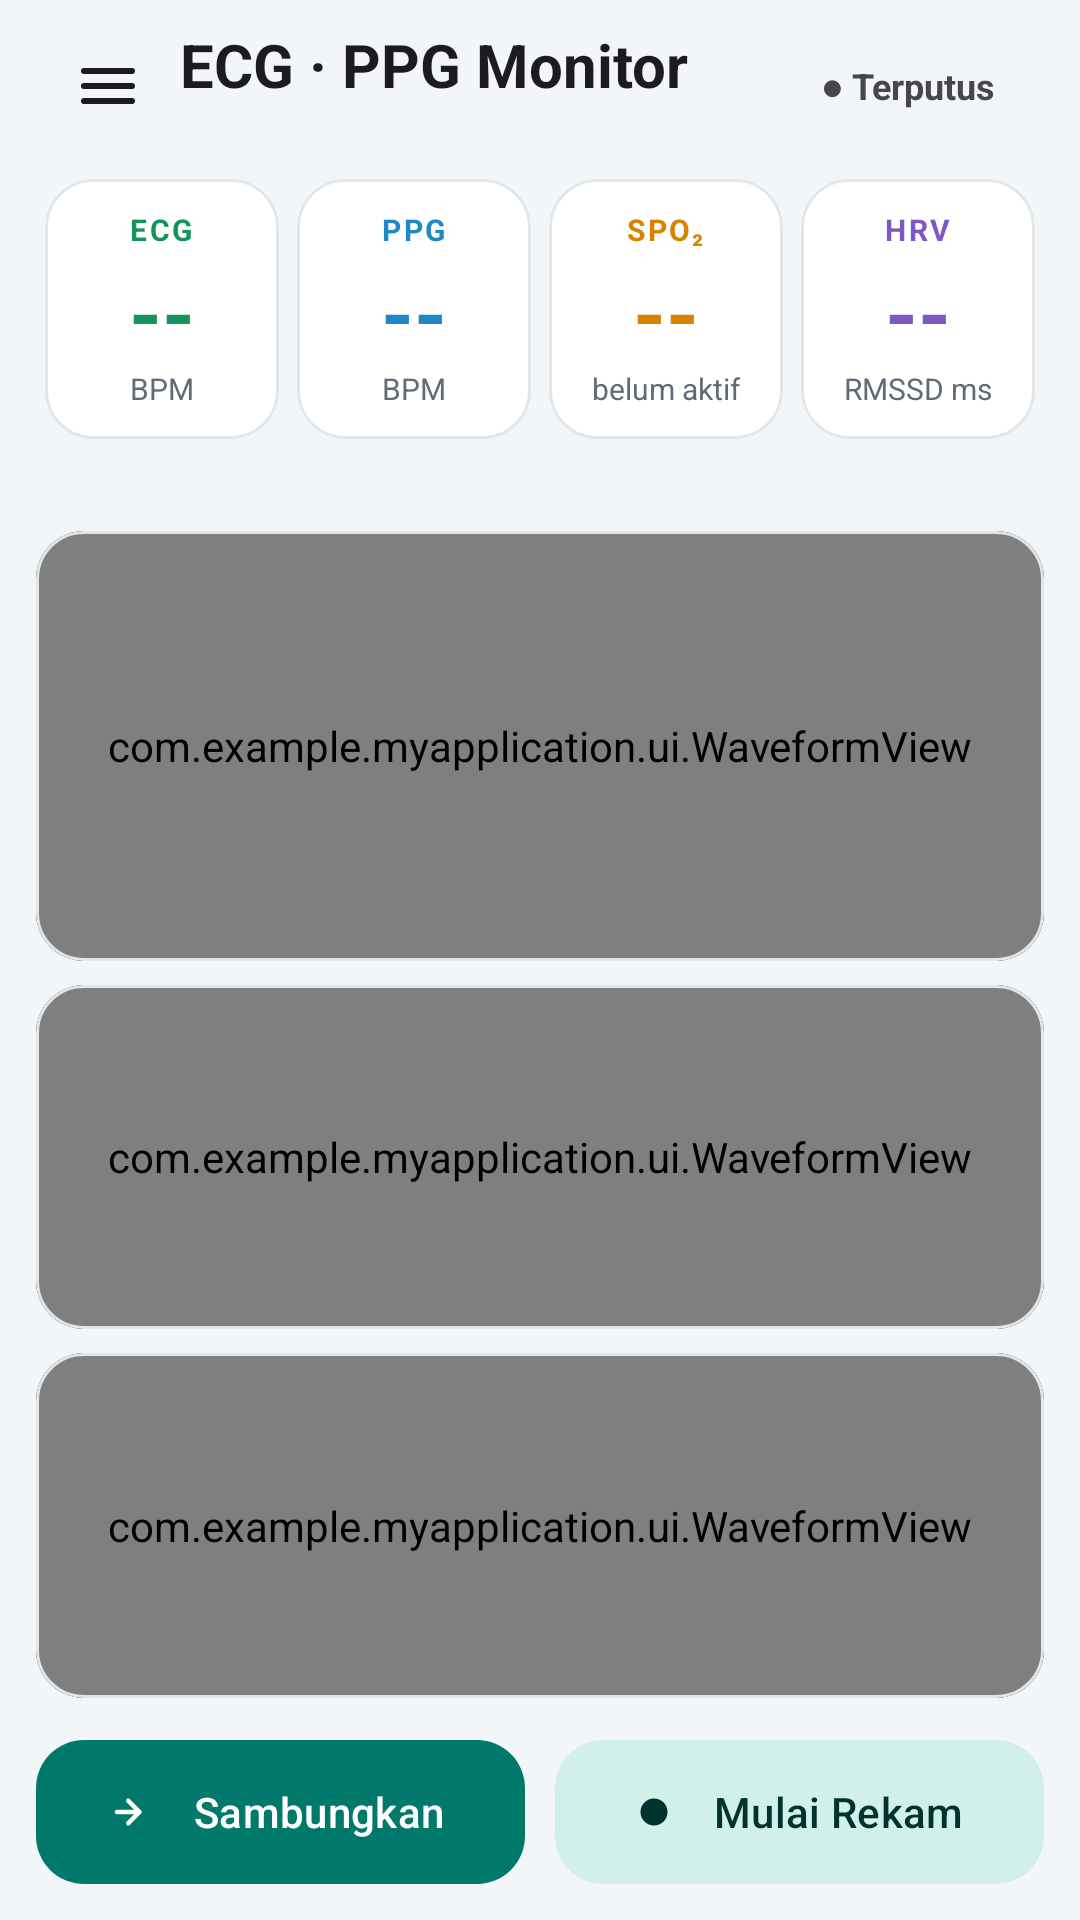

Produce the Android XML layout that renders to this screen, including the resource entries it uses.
<!-- AndroidManifest.xml: application theme Theme.MyApplication -->
<!-- res/layout/fragment_live.xml -->
<?xml version="1.0" encoding="utf-8"?>
<LinearLayout xmlns:android="http://schemas.android.com/apk/res/android"
    android:layout_width="match_parent" android:layout_height="match_parent"
    android:orientation="vertical" android:paddingHorizontal="12dp" android:paddingTop="8dp" android:paddingBottom="8dp">

    <LinearLayout android:layout_width="match_parent" android:layout_height="wrap_content"
        android:gravity="center_vertical" android:orientation="horizontal" android:paddingHorizontal="4dp">
        <ImageButton android:id="@+id/btnMenu" android:layout_width="40dp" android:layout_height="40dp"
            android:layout_marginEnd="4dp" android:background="?attr/selectableItemBackgroundBorderless"
            android:contentDescription="Pengaturan" android:src="@drawable/ic_menu" />
        <LinearLayout android:layout_width="0dp" android:layout_height="wrap_content"
            android:layout_weight="1" android:orientation="vertical">
            <TextView android:layout_width="wrap_content" android:layout_height="wrap_content"
                android:text="ECG · PPG Monitor" android:textColor="?attr/colorOnSurface"
                android:textSize="20sp" android:textStyle="bold" />
            <TextView android:id="@+id/tvSubtitle" android:layout_width="match_parent" android:layout_height="wrap_content"
                android:ellipsize="end" android:maxLines="1" android:textColor="@color/text_secondary" android:textSize="11sp" />
        </LinearLayout>
        <TextView android:id="@+id/tvRec" android:layout_width="wrap_content" android:layout_height="wrap_content"
            android:layout_marginEnd="8dp" android:textColor="@color/status_bad"
            android:textSize="12sp" android:textStyle="bold" />
        <TextView android:id="@+id/tvConn" android:layout_width="wrap_content" android:layout_height="wrap_content"
            android:background="@drawable/bg_pill" android:paddingHorizontal="12dp" android:paddingVertical="6dp"
            android:text="● Terputus" android:textSize="12sp" android:textStyle="bold" />
    </LinearLayout>

    <LinearLayout android:id="@+id/rowMetrics" android:layout_width="match_parent" android:layout_height="wrap_content"
        android:layout_marginTop="10dp" android:orientation="horizontal">
        <com.google.android.material.card.MaterialCardView style="@style/Card"
            android:layout_width="0dp" android:layout_height="wrap_content" android:layout_weight="1"
            android:layout_marginHorizontal="3dp">
            <LinearLayout android:layout_width="match_parent" android:layout_height="wrap_content"
                android:gravity="center_horizontal" android:orientation="vertical"
                android:paddingHorizontal="4dp" android:paddingVertical="10dp">
                <TextView style="@style/Label" android:layout_width="wrap_content" android:layout_height="wrap_content"
                    android:text="ECG" android:textColor="@color/accent_ecg" />
                <TextView android:id="@+id/tvEcgBpm" android:layout_width="wrap_content" android:layout_height="wrap_content"
                    android:layout_marginTop="2dp" android:text="--" android:textColor="@color/accent_ecg"
                    android:textSize="28sp" android:textStyle="bold" />
                <TextView android:layout_width="wrap_content" android:layout_height="wrap_content"
                    android:text="BPM" android:textColor="@color/text_secondary" android:textSize="10sp" />
            </LinearLayout>
        </com.google.android.material.card.MaterialCardView>
        <com.google.android.material.card.MaterialCardView style="@style/Card"
            android:layout_width="0dp" android:layout_height="wrap_content" android:layout_weight="1"
            android:layout_marginHorizontal="3dp">
            <LinearLayout android:layout_width="match_parent" android:layout_height="wrap_content"
                android:gravity="center_horizontal" android:orientation="vertical"
                android:paddingHorizontal="4dp" android:paddingVertical="10dp">
                <TextView style="@style/Label" android:layout_width="wrap_content" android:layout_height="wrap_content"
                    android:text="PPG" android:textColor="@color/accent_ppg" />
                <TextView android:id="@+id/tvPpgBpm" android:layout_width="wrap_content" android:layout_height="wrap_content"
                    android:layout_marginTop="2dp" android:text="--" android:textColor="@color/accent_ppg"
                    android:textSize="28sp" android:textStyle="bold" />
                <TextView android:layout_width="wrap_content" android:layout_height="wrap_content"
                    android:text="BPM" android:textColor="@color/text_secondary" android:textSize="10sp" />
            </LinearLayout>
        </com.google.android.material.card.MaterialCardView>
        <com.google.android.material.card.MaterialCardView style="@style/Card"
            android:layout_width="0dp" android:layout_height="wrap_content" android:layout_weight="1"
            android:layout_marginHorizontal="3dp">
            <LinearLayout android:layout_width="match_parent" android:layout_height="wrap_content"
                android:gravity="center_horizontal" android:orientation="vertical"
                android:paddingHorizontal="4dp" android:paddingVertical="10dp">
                <TextView style="@style/Label" android:layout_width="wrap_content" android:layout_height="wrap_content"
                    android:text="SpO₂" android:textColor="@color/accent_spo2" />
                <TextView android:id="@+id/tvSpo2" android:layout_width="wrap_content" android:layout_height="wrap_content"
                    android:layout_marginTop="2dp" android:text="--" android:textColor="@color/accent_spo2"
                    android:textSize="28sp" android:textStyle="bold" />
                <TextView android:layout_width="wrap_content" android:layout_height="wrap_content"
                    android:text="belum aktif" android:textColor="@color/text_secondary" android:textSize="10sp" />
            </LinearLayout>
        </com.google.android.material.card.MaterialCardView>
        <com.google.android.material.card.MaterialCardView style="@style/Card"
            android:layout_width="0dp" android:layout_height="wrap_content" android:layout_weight="1"
            android:layout_marginHorizontal="3dp">
            <LinearLayout android:layout_width="match_parent" android:layout_height="wrap_content"
                android:gravity="center_horizontal" android:orientation="vertical"
                android:paddingHorizontal="4dp" android:paddingVertical="10dp">
                <TextView style="@style/Label" android:layout_width="wrap_content" android:layout_height="wrap_content"
                    android:text="HRV" android:textColor="@color/accent_hrv" />
                <TextView android:id="@+id/tvHrv" android:layout_width="wrap_content" android:layout_height="wrap_content"
                    android:layout_marginTop="2dp" android:text="--" android:textColor="@color/accent_hrv"
                    android:textSize="28sp" android:textStyle="bold" />
                <TextView android:layout_width="wrap_content" android:layout_height="wrap_content"
                    android:text="RMSSD ms" android:textColor="@color/text_secondary" android:textSize="10sp" />
            </LinearLayout>
        </com.google.android.material.card.MaterialCardView>
    </LinearLayout>

    <TextView android:id="@+id/tvInfo" android:layout_width="match_parent" android:layout_height="wrap_content"
        android:layout_marginTop="8dp" android:paddingHorizontal="4dp"
        android:textColor="@color/text_secondary" android:textSize="11sp" />

    <com.google.android.material.card.MaterialCardView style="@style/ChartCard"
        android:layout_width="match_parent" android:layout_height="0dp" android:layout_weight="1.25"
        android:layout_marginTop="8dp">
        <com.example.myapplication.ui.WaveformView android:id="@+id/chEcg"
            android:layout_width="match_parent" android:layout_height="match_parent" />
    </com.google.android.material.card.MaterialCardView>
    <com.google.android.material.card.MaterialCardView style="@style/ChartCard"
        android:layout_width="match_parent" android:layout_height="0dp" android:layout_weight="1"
        android:layout_marginTop="8dp">
        <com.example.myapplication.ui.WaveformView android:id="@+id/chIr"
            android:layout_width="match_parent" android:layout_height="match_parent" />
    </com.google.android.material.card.MaterialCardView>
    <com.google.android.material.card.MaterialCardView style="@style/ChartCard"
        android:layout_width="match_parent" android:layout_height="0dp" android:layout_weight="1"
        android:layout_marginTop="8dp">
        <com.example.myapplication.ui.WaveformView android:id="@+id/chRed"
            android:layout_width="match_parent" android:layout_height="match_parent" />
    </com.google.android.material.card.MaterialCardView>

    <LinearLayout android:layout_width="match_parent" android:layout_height="wrap_content"
        android:layout_marginTop="10dp" android:orientation="horizontal">
        <com.google.android.material.button.MaterialButton android:id="@+id/btnConnect"
            android:layout_width="0dp" android:layout_height="56dp" android:layout_weight="1"
            android:layout_marginEnd="5dp" android:text="Sambungkan"
            app:cornerRadius="16dp" app:icon="@drawable/ic_link" xmlns:app="http://schemas.android.com/apk/res-auto" />
        <com.google.android.material.button.MaterialButton android:id="@+id/btnRecord"
            style="@style/Widget.Material3.Button.TonalButton"
            android:layout_width="0dp" android:layout_height="56dp" android:layout_weight="1"
            android:layout_marginStart="5dp" android:text="Mulai Rekam"
            app:cornerRadius="16dp" app:icon="@drawable/ic_rec" xmlns:app="http://schemas.android.com/apk/res-auto" />
    </LinearLayout>
</LinearLayout>
<!-- resources referenced by this layout -->
<resources>
  <color name="accent_ecg">#14935A</color>
  <color name="accent_hrv">#7E57C2</color>
  <color name="accent_ppg">#1E88C7</color>
  <color name="accent_spo2">#D98200</color>
  <color name="status_bad">#D93C3C</color>
  <color name="text_secondary">#5F6B76</color>
  <!-- drawable ic_link (drawable) -->
  <vector xmlns:android="http://schemas.android.com/apk/res/android"
      android:width="24dp" android:height="24dp" android:viewportWidth="24" android:viewportHeight="24">
      <path android:pathData="M9,7l5,5l-5,5M14,12H4" android:strokeColor="#FFFFFFFF" android:strokeWidth="2"
          android:strokeLineCap="round" android:strokeLineJoin="round" />
  </vector>
  <!-- drawable ic_menu (drawable) -->
  <vector xmlns:android="http://schemas.android.com/apk/res/android"
      android:width="24dp" android:height="24dp" android:viewportWidth="24" android:viewportHeight="24"
      android:tint="?attr/colorOnSurface">
      <path android:pathData="M4,7h16M4,12h16M4,17h16" android:strokeColor="#FFFFFFFF" android:strokeWidth="2"
          android:strokeLineCap="round" />
  </vector>
  <!-- drawable ic_rec (drawable) -->
  <vector xmlns:android="http://schemas.android.com/apk/res/android"
      android:width="24dp" android:height="24dp" android:viewportWidth="24" android:viewportHeight="24">
      <path android:fillColor="#FFFFFFFF" android:pathData="M12,12m-6,0a6,6 0 1,0 12,0a6,6 0 1,0 -12,0" />
  </vector>
  <style name="Card" parent="Widget.Material3.CardView.Outlined">
          <item name="cardBackgroundColor">@color/card</item>
          <item name="strokeColor">@color/card_stroke</item>
          <item name="strokeWidth">1dp</item>
          <item name="cardCornerRadius">16dp</item>
          <item name="cardElevation">0dp</item>
      </style>
  <style name="ChartCard" parent="Card">
          <item name="cardBackgroundColor">@color/chart_bg</item>
          <item name="strokeColor">@color/card_stroke</item>
      </style>
  <style name="Label">
          <item name="android:textSize">10sp</item>
          <item name="android:textStyle">bold</item>
          <item name="android:letterSpacing">0.08</item>
          <item name="android:textAllCaps">true</item>
      </style>
  <style name="Theme.MyApplication" parent="Base.Theme.MyApplication" />
  <color name="card">#FFFFFF</color>
  <color name="card_stroke">#E0E6EA</color>
  <color name="chart_bg">#0F151B</color>
  <style name="Base.Theme.MyApplication" parent="Theme.Material3.DayNight.NoActionBar">
          <item name="colorPrimary">@color/brand</item>
          <item name="colorOnPrimary">@color/white</item>
          <item name="colorPrimaryContainer">@color/brand_container</item>
          <item name="colorOnPrimaryContainer">@color/on_brand_container</item>
          <item name="colorSecondaryContainer">@color/brand_container</item>
          <item name="colorOnSecondaryContainer">@color/on_brand_container</item>
          <item name="colorSurface">@color/card</item>
          <item name="colorSurfaceVariant">@color/card</item>
          <item name="colorOutline">@color/card_stroke</item>
          <item name="android:colorBackground">@color/bg</item>
          <item name="android:windowBackground">@color/bg</item>
          <item name="colorError">@color/status_bad</item>
      </style>
  <color name="brand">#00796B</color>
  <color name="white">#FFFFFFFF</color>
  <color name="brand_container">#D2F0EA</color>
  <color name="on_brand_container">#00332D</color>
  <color name="bg">#F3F6F8</color>
</resources>
